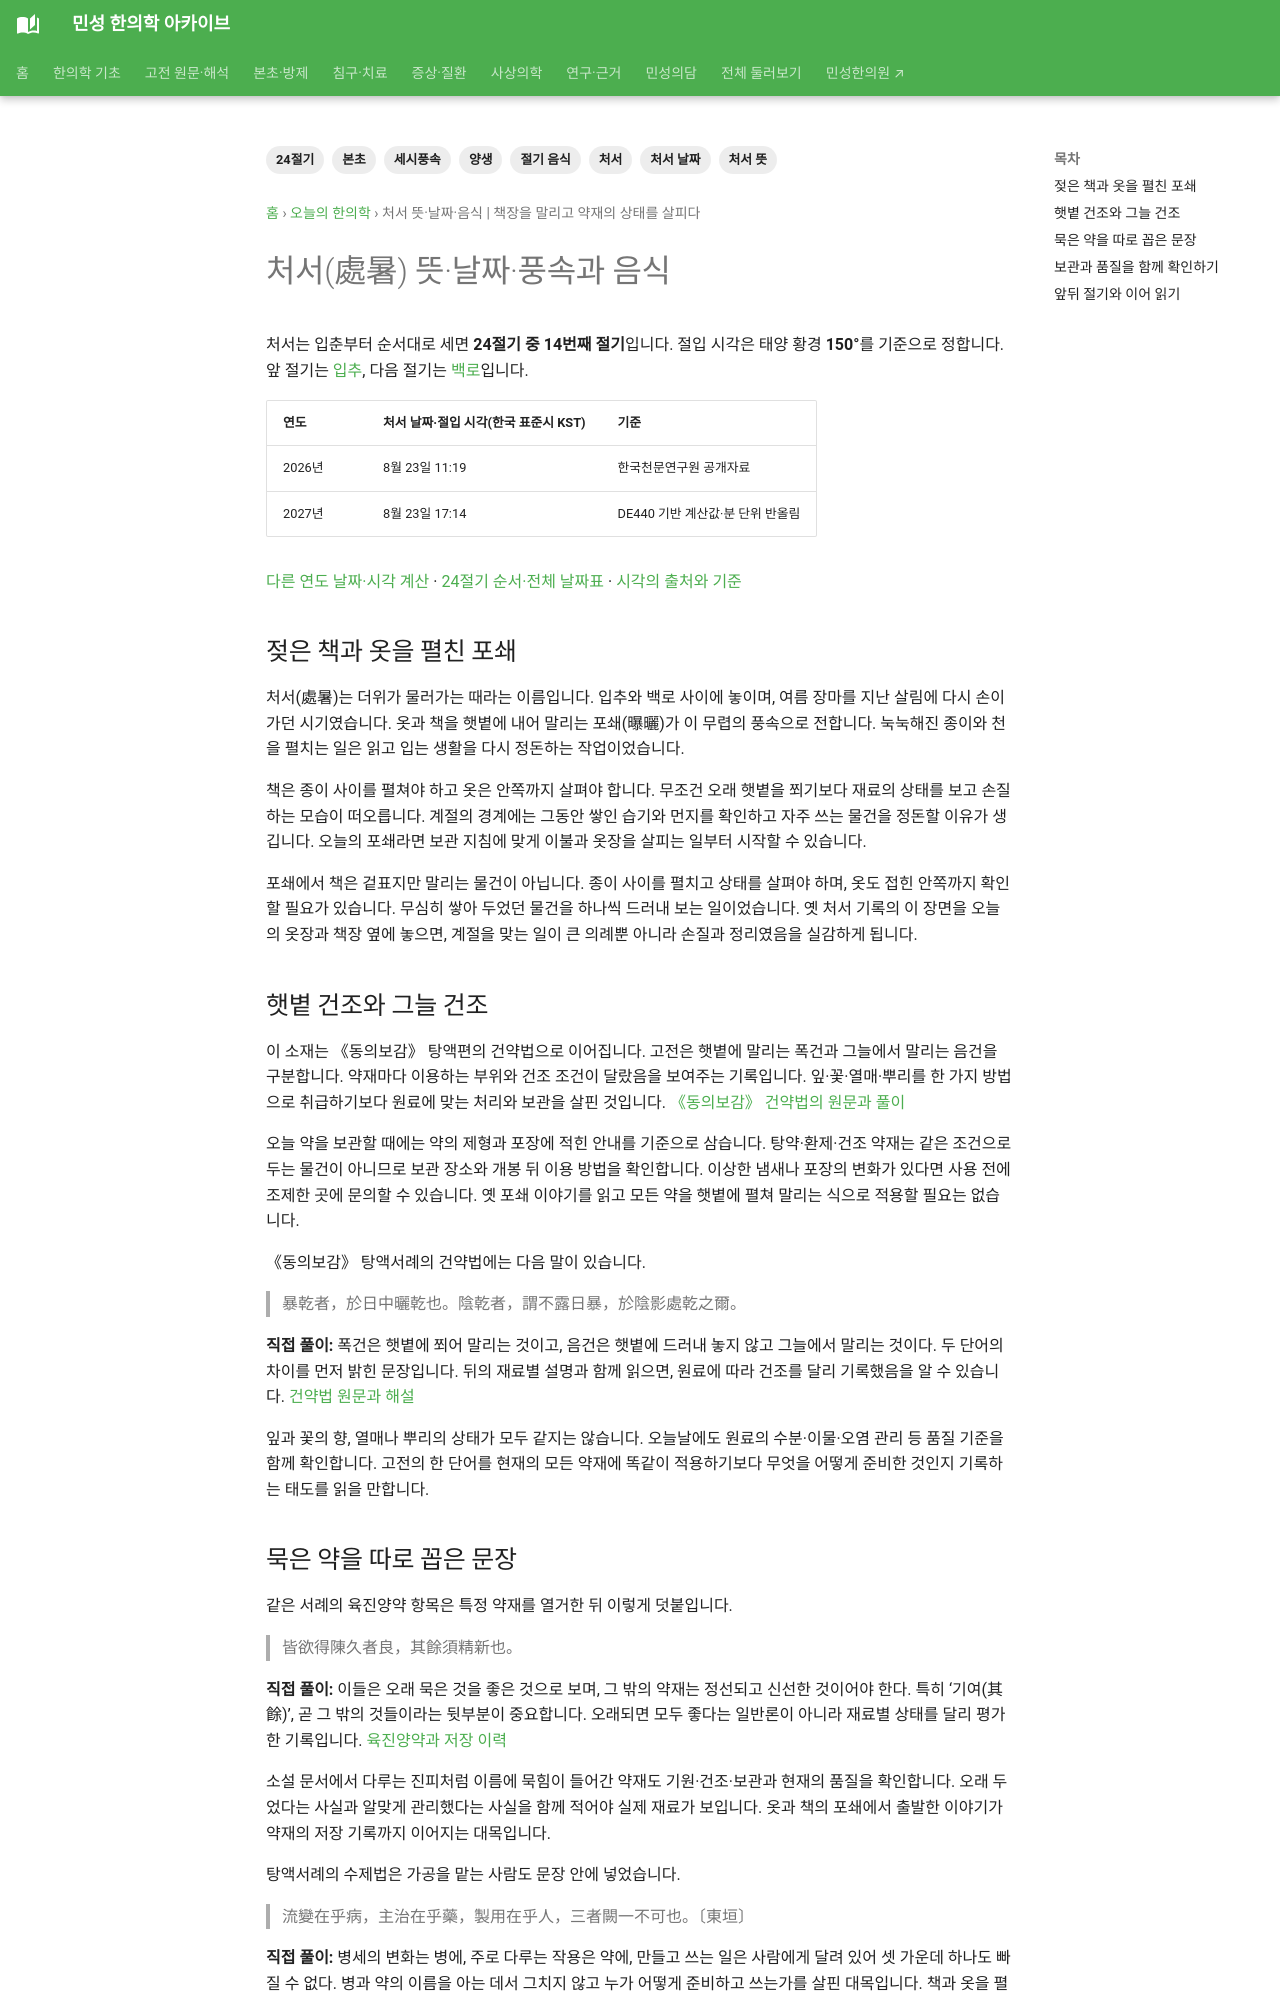

repository: joowon1111/minseong-korean-medicine-wiki · page: daily-korean-medicine/solar-terms/cheoseo/index.html · generator: mkdocs

---
title: 처서 뜻·날짜·음식 | 책장을 말리고 약재의 상태를 살피다
description: 처서(處暑)의 뜻과 2026·2027년 날짜·절입 시각, 풍속과 음식을 알아봅니다. 책장을 말리고 약재의 상태를 살피다 이야기를 본초·고전 원문과 함께 읽습니다.
tags: [24절기, 처서, 처서 뜻, 처서 날짜, 절기 음식, 세시풍속, 본초, 양생]
---
# 처서(處暑) 뜻·날짜·풍속과 음식 {#cheoseo}

처서는 입춘부터 순서대로 세면 **24절기 중 14번째 절기**입니다. 절입 시각은 태양 황경 **150°**를 기준으로 정합니다. 앞 절기는 [입추](ipchu.md), 다음 절기는 [백로](baengno.md)입니다.

| 연도 | 처서 날짜·절입 시각(한국 표준시 KST) | 기준 |
|---|---|---|
| 2026년 | 8월 23일 11:19 | 한국천문연구원 공개자료 |
| 2027년 | 8월 23일 17:14 | DE440 기반 계산값·분 단위 반올림 |

[다른 연도 날짜·시각 계산](../solar-terms.md#solar-calculator) · [24절기 순서·전체 날짜표](../solar-terms.md) · [시각의 출처와 기준](../solar-terms.md#annual-time)

<!-- solar-story:start -->
## 젖은 책과 옷을 펼친 포쇄

처서(處暑)는 더위가 물러가는 때라는 이름입니다. 입추와 백로 사이에 놓이며, 여름 장마를 지난 살림에 다시 손이 가던 시기였습니다. 옷과 책을 햇볕에 내어 말리는 포쇄(曝曬)가 이 무렵의 풍속으로 전합니다. 눅눅해진 종이와 천을 펼치는 일은 읽고 입는 생활을 다시 정돈하는 작업이었습니다.

책은 종이 사이를 펼쳐야 하고 옷은 안쪽까지 살펴야 합니다. 무조건 오래 햇볕을 쬐기보다 재료의 상태를 보고 손질하는 모습이 떠오릅니다. 계절의 경계에는 그동안 쌓인 습기와 먼지를 확인하고 자주 쓰는 물건을 정돈할 이유가 생깁니다. 오늘의 포쇄라면 보관 지침에 맞게 이불과 옷장을 살피는 일부터 시작할 수 있습니다.

포쇄에서 책은 겉표지만 말리는 물건이 아닙니다. 종이 사이를 펼치고 상태를 살펴야 하며, 옷도 접힌 안쪽까지 확인할 필요가 있습니다. 무심히 쌓아 두었던 물건을 하나씩 드러내 보는 일이었습니다. 옛 처서 기록의 이 장면을 오늘의 옷장과 책장 옆에 놓으면, 계절을 맞는 일이 큰 의례뿐 아니라 손질과 정리였음을 실감하게 됩니다.

## 햇볕 건조와 그늘 건조

이 소재는 《동의보감》 탕액편의 건약법으로 이어집니다. 고전은 햇볕에 말리는 폭건과 그늘에서 말리는 음건을 구분합니다. 약재마다 이용하는 부위와 건조 조건이 달랐음을 보여주는 기록입니다. 잎·꽃·열매·뿌리를 한 가지 방법으로 취급하기보다 원료에 맞는 처리와 보관을 살핀 것입니다. [《동의보감》 건약법의 원문과 풀이](../../classics/donguibogam-tangaek.md#drying-methods)

오늘 약을 보관할 때에는 약의 제형과 포장에 적힌 안내를 기준으로 삼습니다. 탕약·환제·건조 약재는 같은 조건으로 두는 물건이 아니므로 보관 장소와 개봉 뒤 이용 방법을 확인합니다. 이상한 냄새나 포장의 변화가 있다면 사용 전에 조제한 곳에 문의할 수 있습니다. 옛 포쇄 이야기를 읽고 모든 약을 햇볕에 펼쳐 말리는 식으로 적용할 필요는 없습니다.

《동의보감》 탕액서례의 건약법에는 다음 말이 있습니다.

> 暴乾者，於日中曬乾也。陰乾者，謂不露日暴，於陰影處乾之爾。

**직접 풀이:** 폭건은 햇볕에 쬐어 말리는 것이고, 음건은 햇볕에 드러내 놓지 않고 그늘에서 말리는 것이다. 두 단어의 차이를 먼저 밝힌 문장입니다. 뒤의 재료별 설명과 함께 읽으면, 원료에 따라 건조를 달리 기록했음을 알 수 있습니다. [건약법 원문과 해설](../../classics/donguibogam-tangaek.md#drying-methods)

잎과 꽃의 향, 열매나 뿌리의 상태가 모두 같지는 않습니다. 오늘날에도 원료의 수분·이물·오염 관리 등 품질 기준을 함께 확인합니다. 고전의 한 단어를 현재의 모든 약재에 똑같이 적용하기보다 무엇을 어떻게 준비한 것인지 기록하는 태도를 읽을 만합니다.
